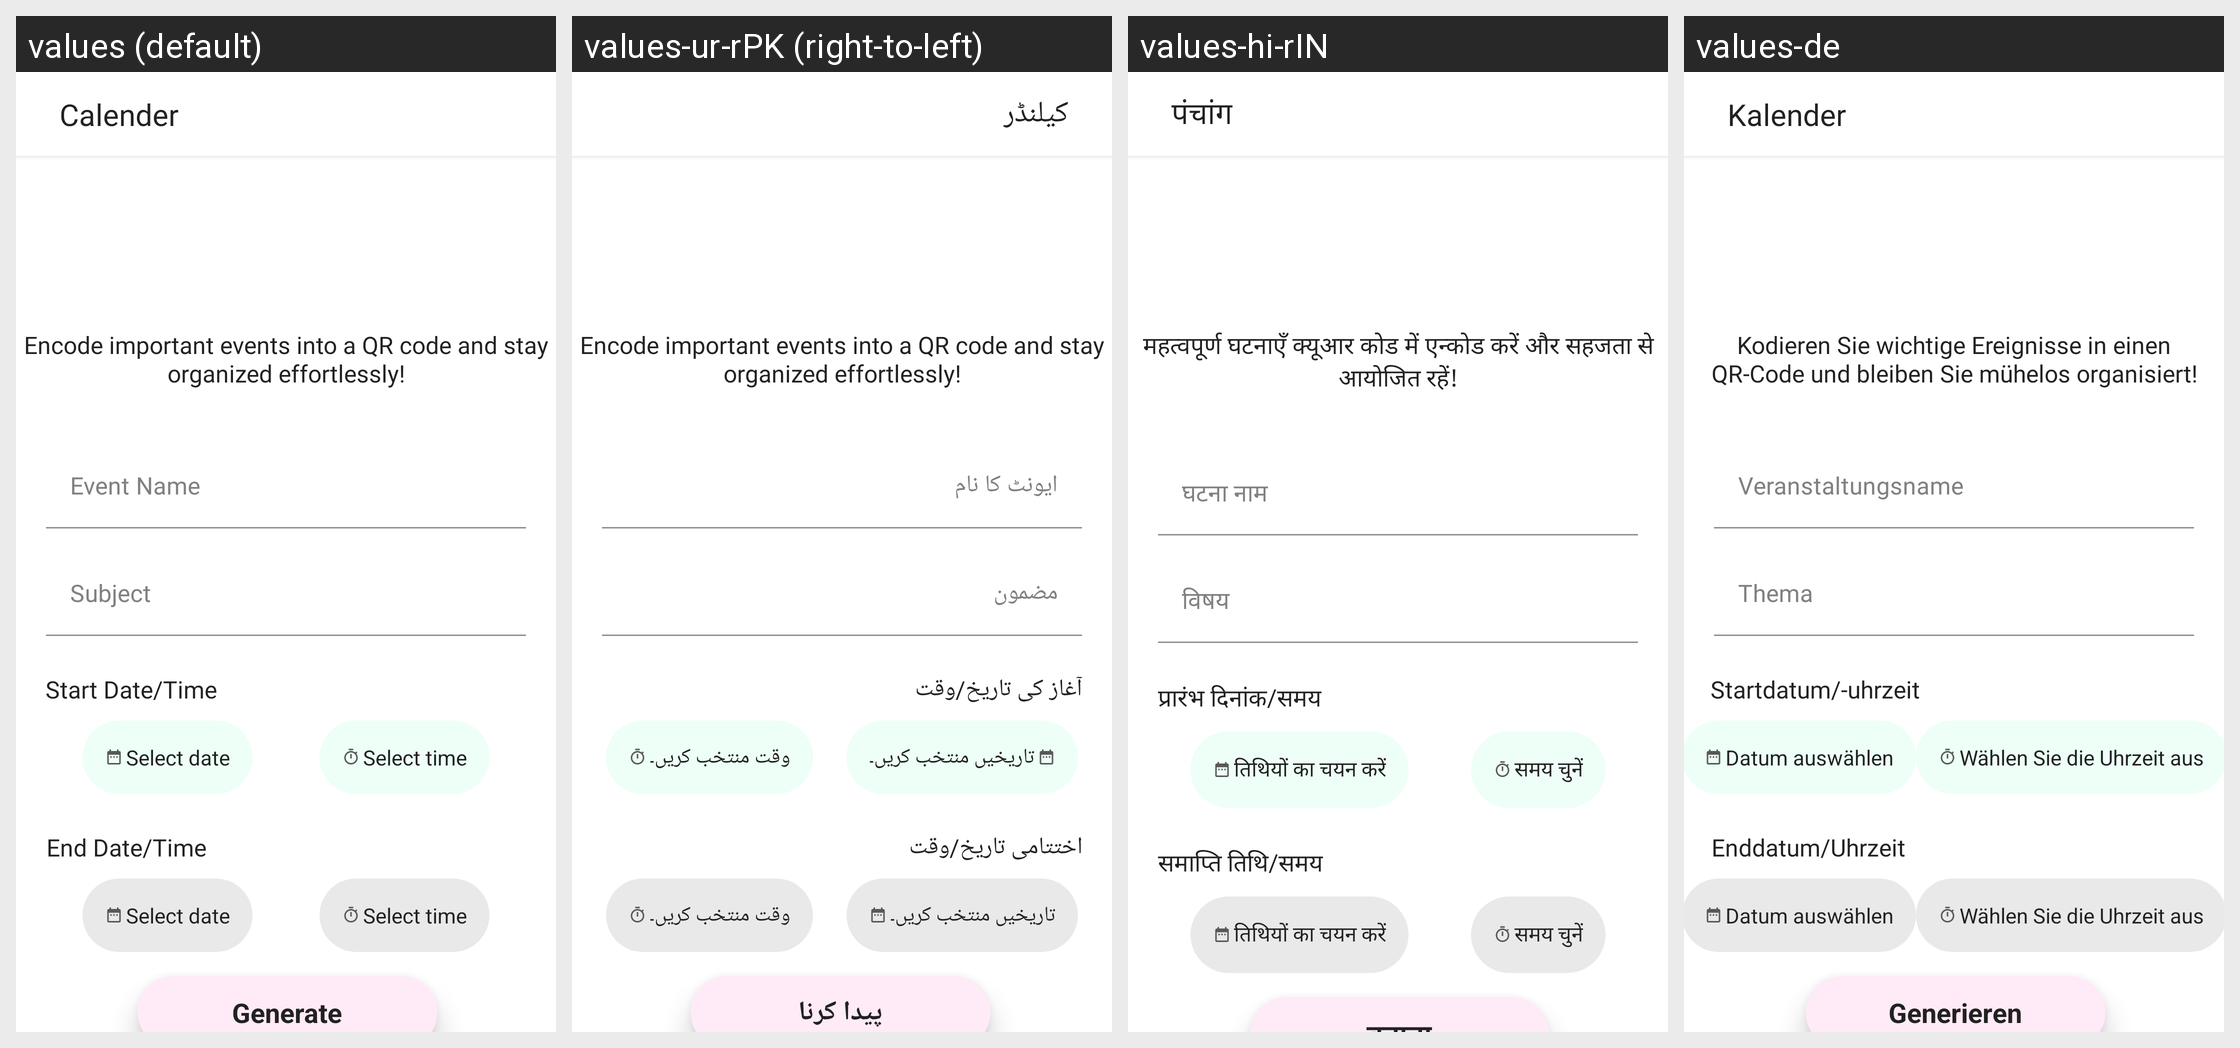

Translations of the strings shown on this Android screen, per locale in the grid:
Android screen res/layout/activity_event.xml rendered under 4 locales, left to right: values (default), values-ur-rPK (right-to-left), values-hi-rIN, values-de. Device: Nexus 5 (rendered at 1080×1920; each locale shown at half size, 540×960, under a caption strip naming it); theme Theme.QRScanner.
Other locales in the repository, not shown: values-ar-rSA, values-fr, values-it, values-ms-rMY, values-tr-rTR, values-zh-rCN.
Strings drawn on this screen, with the default value and each locale's value (text and hints the layout hard-codes, and strings that could not be matched under every locale, appear in the picture but are not listed):

calender
  values: Calender
  values-ur-rPK: کیلنڈر
  values-hi-rIN: पंचांग
  values-de: Kalender

event
  values: Calender
  values-ur-rPK: کیلنڈر
  values-hi-rIN: पंचांग
  values-de: Kalender

encode_important_events_into_a_qr_code_and_stay_organized_effortlessly
  values: Encode important events into a QR code and stay organized effortlessly!
  values-ur-rPK: Encode important events into a QR code and stay organized effortlessly!  [not translated; the default value is used]
  values-hi-rIN: महत्वपूर्ण घटनाएँ क्यूआर कोड में एन्कोड करें और सहजता से आयोजित रहें!
  values-de: Kodieren Sie wichtige Ereignisse in einen QR-Code und bleiben Sie mühelos organisiert!

event_name
  values: Event Name
  values-ur-rPK: ایونٹ کا نام
  values-hi-rIN: घटना नाम
  values-de: Veranstaltungsname

subject
  values: Subject
  values-ur-rPK: مضمون
  values-hi-rIN: विषय
  values-de: Thema

start_date_time
  values: Start Date/Time
  values-ur-rPK: آغاز کی تاریخ/وقت
  values-hi-rIN: प्रारंभ दिनांक/समय
  values-de: Startdatum/-uhrzeit

select_date
  values: Select date
  values-ur-rPK: تاریخیں منتخب کریں۔
  values-hi-rIN: तिथियों का चयन करें
  values-de: Datum auswählen

select_time
  values: Select time
  values-ur-rPK: وقت منتخب کریں۔
  values-hi-rIN: समय चुनें
  values-de: Wählen Sie die Uhrzeit aus

end_date_time
  values: End Date/Time
  values-ur-rPK: اختتامی تاریخ/وقت
  values-hi-rIN: समाप्ति तिथि/समय
  values-de: Enddatum/Uhrzeit
